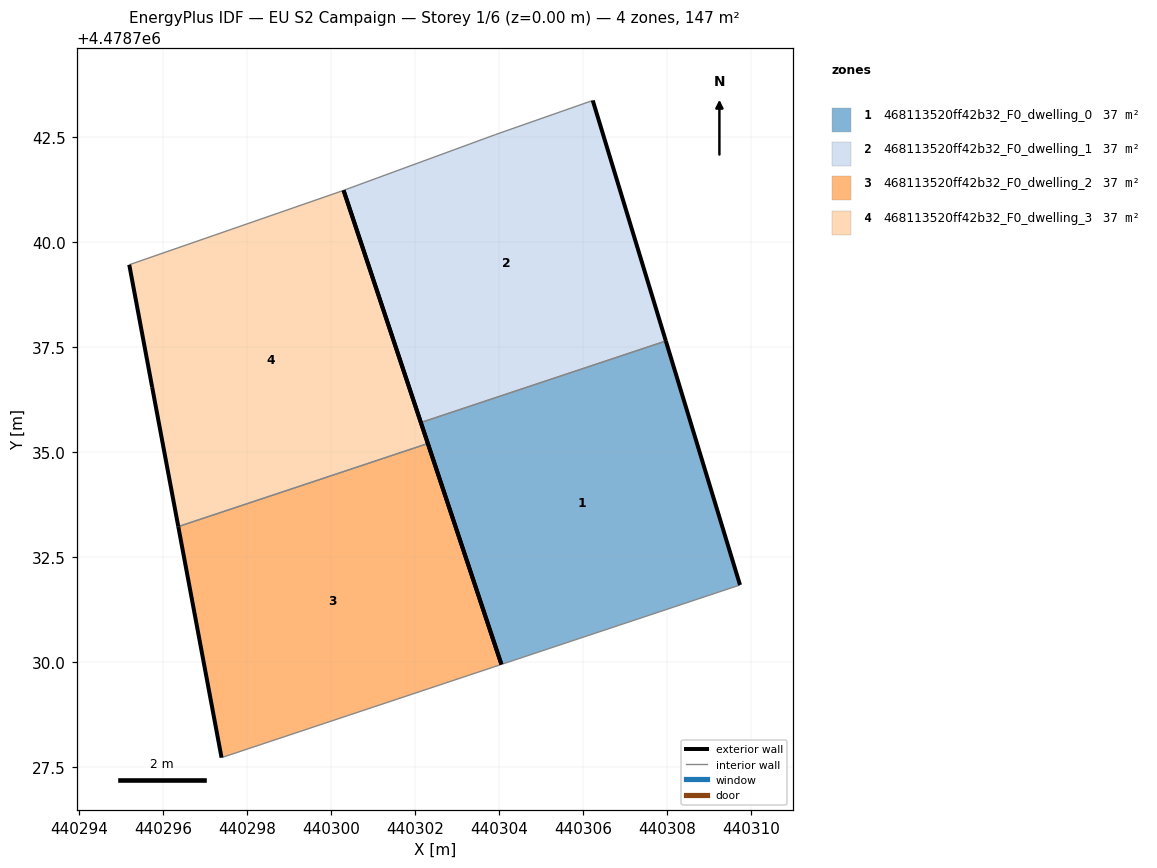
=== STOREY PLAN SPEC (per zone: floor XY polygon, exterior-wall plan segments, windows/doors) ===
zone 1: 468113520ff42b32_F0_dwelling_0  (36.8 m²)
  floor: (440309.73, 4478731.84) (440307.96, 4478737.65) (440302.13, 4478735.71) (440304.05, 4478729.95)
  exterior wall: (440307.96, 4478737.65) – (440309.73, 4478731.84)  [6.1 m]
  exterior wall: (440304.05, 4478729.95) – (440302.13, 4478735.71)  [6.1 m]
  interior walls: 2
zone 2: 468113520ff42b32_F0_dwelling_1  (36.8 m²)
  floor: (440307.96, 4478737.65) (440306.22, 4478743.37) (440303.90, 4478742.56) (440300.29, 4478741.23) (440302.13, 4478735.71)
  exterior wall: (440302.13, 4478735.71) – (440300.29, 4478741.23)  [5.8 m]
  exterior wall: (440306.22, 4478743.37) – (440307.96, 4478737.65)  [6.0 m]
  interior walls: 3
zone 3: 468113520ff42b32_F0_dwelling_2  (36.8 m²)
  floor: (440304.05, 4478729.95) (440302.30, 4478735.21) (440296.36, 4478733.23) (440297.39, 4478727.74)
  exterior wall: (440302.30, 4478735.21) – (440304.05, 4478729.95)  [5.5 m]
  exterior wall: (440297.39, 4478727.74) – (440296.36, 4478733.23)  [5.6 m]
  interior walls: 2
zone 4: 468113520ff42b32_F0_dwelling_3  (36.8 m²)
  floor: (440302.30, 4478735.21) (440300.29, 4478741.23) (440300.26, 4478741.22) (440295.19, 4478739.46) (440295.74, 4478736.55) (440296.36, 4478733.23)
  exterior wall: (440296.36, 4478733.23) – (440295.74, 4478736.55)  [3.4 m]
  exterior wall: (440295.74, 4478736.55) – (440295.19, 4478739.46)  [3.0 m]
  exterior wall: (440300.29, 4478741.23) – (440302.30, 4478735.21)  [6.3 m]
  interior walls: 3

=== DERIVED (storey summary) ===
Building: EU S2 Campaign
Storey: 1 of 6  (floor level z = 0.00 m)
Storey gross floor area: 147.1 m²
Zones on this storey: 4
  - 468113520ff42b32_F0_dwelling_0: floor 36.8 m²; exterior wall 12.1 m (36.4 m²); WWR 0.0%
  - 468113520ff42b32_F0_dwelling_1: floor 36.8 m²; exterior wall 11.8 m (35.4 m²); WWR 0.0%
  - 468113520ff42b32_F0_dwelling_2: floor 36.8 m²; exterior wall 11.1 m (33.4 m²); WWR 0.0%
  - 468113520ff42b32_F0_dwelling_3: floor 36.8 m²; exterior wall 12.7 m (38.1 m²); WWR 0.0%
Zone adjacency (shared interzone walls):
  - 468113520ff42b32_F0_dwelling_0 ↔ 468113520ff42b32_F0_dwelling_1
  - 468113520ff42b32_F0_dwelling_2 ↔ 468113520ff42b32_F0_dwelling_3